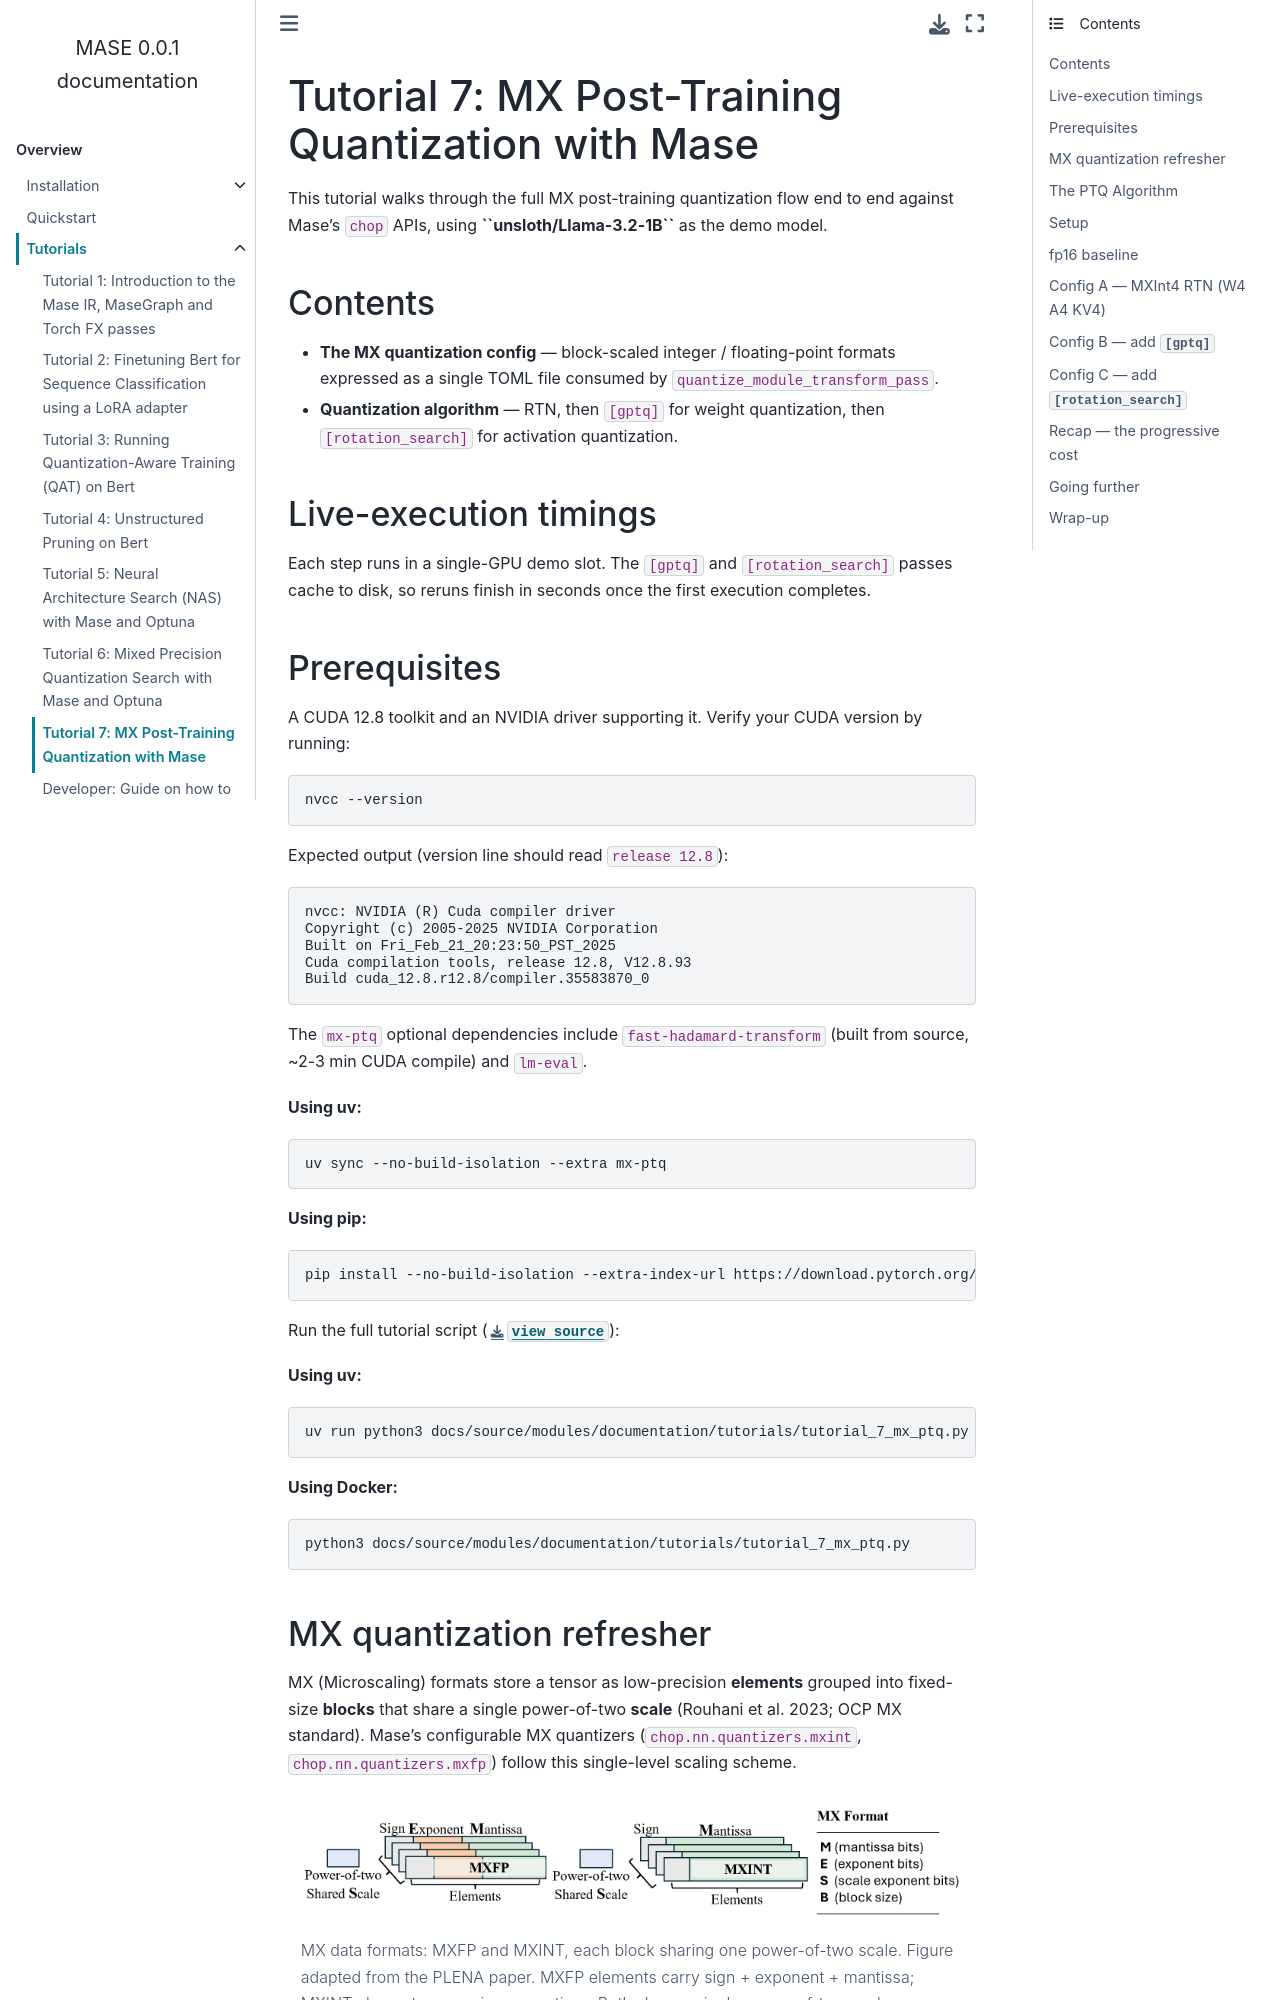

repository: DeepWok/mase · page: modules/documentation/tutorials/tutorial_7_mx_ptq_script.html · generator: sphinx

Tutorial 7: MX Post-Training Quantization with Mase
====================================================

This tutorial walks through the full MX post-training quantization flow
end to end against Mase's ``chop`` APIs, using **``unsloth/Llama-3.2-1B``**
as the demo model.

Contents
--------

- **The MX quantization config** — block-scaled integer / floating-point formats
  expressed as a single TOML file consumed by ``quantize_module_transform_pass``.
- **Quantization algorithm** — RTN, then ``[gptq]`` for weight quantization,
  then ``[rotation_search]`` for activation quantization.

Live-execution timings
----------------------

Each step runs in a single-GPU demo slot. The ``[gptq]`` and
``[rotation_search]`` passes cache to disk, so reruns finish in seconds once
the first execution completes.

Prerequisites
-------------

A CUDA 12.8 toolkit and an NVIDIA driver supporting it. Verify your CUDA
version by running:

.. code-block:: bash

   nvcc --version

Expected output (version line should read ``release 12.8``):

.. code-block:: text

   nvcc: NVIDIA (R) Cuda compiler driver
   Copyright (c) 2005-2025 NVIDIA Corporation
   Built on Fri_Feb_21_20:23:50_PST_2025
   Cuda compilation tools, release 12.8, V12.8.93
   Build cuda_12.8.r12.8/compiler.35583870_0

The ``mx-ptq`` optional dependencies include ``fast-hadamard-transform`` (built
from source, ~2-3 min CUDA compile) and ``lm-eval``.

**Using uv:**

.. code-block:: bash

   uv sync --no-build-isolation --extra mx-ptq

**Using pip:**

.. code-block:: bash

   pip install --no-build-isolation --extra-index-url https://download.pytorch.org/whl/cu128 ".[mx-ptq]"

Run the full tutorial script
(:download:`view source <tutorial_7_mx_ptq.py>`):

**Using uv:**

.. code-block:: bash

   uv run python3 docs/source/modules/documentation/tutorials/tutorial_7_mx_ptq.py

**Using Docker:**

.. code-block:: bash

   python3 docs/source/modules/documentation/tutorials/tutorial_7_mx_ptq.py

MX quantization refresher
-------------------------

MX (Microscaling) formats store a tensor as low-precision **elements** grouped
into fixed-size **blocks** that share a single power-of-two **scale**
(Rouhani et al. 2023; OCP MX standard). Mase's configurable MX quantizers
(``chop.nn.quantizers.mxint``, ``chop.nn.quantizers.mxfp``) follow this
single-level scaling scheme.

.. figure:: imgs/mx_annotated.png
   :width: 100%
   :align: center

   MX data formats: MXFP and MXINT, each block sharing one power-of-two scale.
   Figure adapted from the PLENA paper. MXFP elements carry sign + exponent +
   mantissa; MXINT elements carry sign + mantissa. Both share a single
   power-of-two scale per block, parameterised by the tunable tuple
   :math:`(M, E, S, B)` for MXFP and :math:`(M, S, B)` for MXINT.
